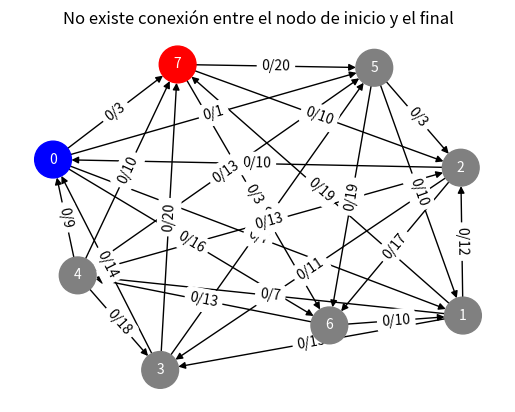
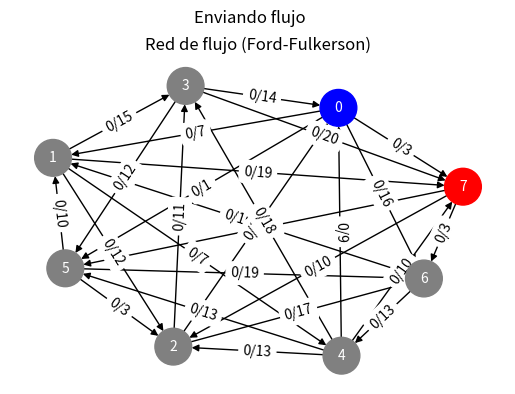

Write Python code to recreate these figures, in order.
import networkx as nx
import matplotlib.pyplot as plt
import numpy as np
from matplotlib.widgets import Button

class GraphVisualization:
    def __init__(self, graph, source, sink):
        self.graph = graph
        self.n = len(graph)
        self.G = nx.DiGraph()
        self.source = source
        self.sink = sink
        self.pos = None
        self.flow = 0
        self.max_flow = 0
        self.parent = [-1] * self.n
        self.build_graph()
        self.paths = []
        self.current_path = None
        self.current_flow = 0
        self.step_state = 0  # Controlar la etapa de visualización (0: exploración, 1: visualización completa)
        self.remaining_path = []  # Para visualizar paso a paso las aristas del camino
        self.init_visualization()

    # Construir el grafo a partir de la matriz de adyacencia
    def build_graph(self):
        for i in range(self.n):
            for j in range(self.n):
                if self.graph[i][j] > 0:
                    self.G.add_edge(i, j, capacity=self.graph[i][j], flow=0)

    # Realiza BFS para encontrar un camino con capacidad residual
    def bfs(self, s, t, parent):
        visited = [False] * self.n
        queue = [s]
        visited[s] = True

        while queue:
            u = queue.pop(0)

            for v in range(self.n):
                # Verifica si hay capacidad residual
                if not visited[v] and self.graph[u][v] > 0:
                    queue.append(v)
                    visited[v] = True
                    parent[v] = u
                    if v == t:
                        return True

        return False

    # Método principal para ejecutar el algoritmo Ford-Fulkerson paso a paso
    def ford_fulkerson_step_by_step(self):
        self.paths = []

        # Mientras exista un camino con capacidad residual
        while self.bfs(self.source, self.sink, self.parent):
            path_flow = float("Inf")
            s = self.sink
            path = []
            
            # Encontrar el flujo máximo en el camino encontrado por BFS
            while s != self.source:
                path_flow = min(path_flow, self.graph[self.parent[s]][s])
                path.insert(0, (self.parent[s], s))  # Guardar el camino
                s = self.parent[s]

            # Actualizar la lista de caminos y flujo total
            self.paths.append((path, path_flow))
            self.flow += path_flow

            # Actualizar las capacidades residuales
            v = self.sink
            while v != self.source:
                u = self.parent[v]
                self.graph[u][v] -= path_flow
                self.graph[v][u] += path_flow  # Añadir capacidad en la dirección opuesta (grafo residual)
                v = self.parent[v]

        self.max_flow = self.flow
        self.current_path = None  # Reiniciar el camino actual

    # Visualización inicial del grafo
    def init_visualization(self):
        plt.clf()  # Limpiar la figura
        self.pos = nx.spring_layout(self.G, k=5.5)  # Aumentar el valor de k para más dispersión
        plt.title("Red de flujo (Ford-Fulkerson)")
        self.draw_graph()

    # Dibujar el grafo y mostrar capacidades y flujos
    def draw_graph(self, current_edge=None):
        edge_colors = []
        edge_labels = {}

        for u, v, d in self.G.edges(data=True):
            if self.current_path is not None and (u, v) in self.current_path:
                edge_colors.append("blue")  # Camino completo
            elif (u, v) in self.remaining_path:
                edge_colors.append("green")  # Camino actual parcial
            elif d['flow'] == d['capacity']:
                edge_colors.append("red")  # Arista saturada
            else:
                edge_colors.append("black")  # Arista normal

            edge_labels[(u, v)] = f"{d['flow']}/{d['capacity']}"

        # Colorear el nodo fuente y sumidero
        node_colors = ['blue' if node == self.source else 'red' if node == self.sink else 'gray' for node in self.G.nodes()]

        nx.draw(self.G, self.pos, with_labels=True, node_color=node_colors, edge_color=edge_colors, node_size=700, font_size=10, font_color='white')
        nx.draw_networkx_edge_labels(self.G, self.pos, edge_labels=edge_labels)

        # Mostrar el flujo máximo si hemos terminado
        if not self.paths and self.max_flow == 0:
            plt.title("No existe conexión entre el nodo de inicio y el final")
        elif not self.paths and self.max_flow > 0 and self.remaining_path == []:
            plt.title(f"Flujo máximo: {self.max_flow}")
            plt.suptitle("")  # Limpiar el subtítulo después de terminar todo
        elif current_edge:  # Si estamos en medio de una iteración, mostrar el camino actual
            plt.title(f"Red de flujo (Ford-Fulkerson)")
            plt.suptitle(f"Camino actual: {current_edge[0]} -> {current_edge[1]}")
        else:
             
            plt.suptitle("Enviando flujo")  # Limpiar el subtítulo cuando no hay un camino activo

        plt.draw()

    # Avanzar al siguiente paso del flujo
    def next_step(self, event):
        # Si no quedan caminos ni aristas en el camino actual, mostramos el flujo máximo
        if not self.paths and not self.remaining_path:
            # En caso de que haya un camino pendiente pero no se haya actualizado el flujo, lo hacemos aquí
            if self.current_path is not None:
                for u, v in self.current_path:
                    self.G[u][v]['flow'] += self.current_flow
                    if self.G.has_edge(v, u):
                        self.G[v][u]['flow'] -= self.current_flow
                print(f"Flujo enviado en este camino: {self.current_flow}")
                self.current_path = None
                self.remaining_path = []
                self.step_state = 0
                self.draw_graph()

            print(f"Flujo máximo: {self.max_flow}")
            plt.title(f"Flujo máximo: {self.max_flow}")
            plt.suptitle("")  # Limpiar el subtítulo solo después de la última actualización
            return

        if self.step_state == 0:
            if not self.remaining_path:  # Comenzar con un nuevo camino
                path, path_flow = self.paths.pop(0)
                self.current_path = path
                self.current_flow = path_flow
                self.remaining_path = path.copy()  # Guardar copia del camino actual
                print(f"Camino utilizado: {' -> '.join(str(u) for u, _ in path)}")

            # Dibujar el siguiente paso del camino
            if self.remaining_path:
                current_edge = self.remaining_path.pop(0)  # Quitar una arista del camino actual
                self.draw_graph(current_edge)  # Mostrar la arista actual
                if not self.remaining_path:  # Si el camino está completo, pasamos a la siguiente etapa
                    self.step_state = 1
            else:
                self.draw_graph()

        elif self.step_state == 1:  # Actualizar el flujo y mostrar el camino final
            # Actualizar el grafo de NetworkX con el flujo del camino completo
            for u, v in self.current_path:
                self.G[u][v]['flow'] += self.current_flow
                if self.G.has_edge(v, u):
                    self.G[v][u]['flow'] -= self.current_flow

            print(f"Flujo enviado en este camino: {self.current_flow}")
            self.step_state = 0  # Volver al estado de exploración
            self.current_path = None
            self.remaining_path = []
            self.draw_graph()

# Generar una matriz de adyacencia aleatoria de 16x16 con conexiones limitadas
np.random.seed(55)  # Para tener resultados reproducibles (opcional)
matrix_size = 8

# Generamos una matriz de adyacencia aleatoria, pero con pocas conexiones (probabilidad del 30%)
graph = np.random.randint(0, 21, size=(matrix_size, matrix_size))  # Capacidades aleatorias entre 0 y 20
np.fill_diagonal(graph, 0)  # No permitir bucles en el grafo

# Asegurar que el grafo sea dirigido y unidireccional
for i in range(matrix_size):
    for j in range(i+1, matrix_size):  # Solo revisar la mitad superior de la matriz
        if np.random.rand() < 0.5:  # 50% de probabilidad de eliminar una dirección
            graph[j][i] = 0  # Eliminar la conexión de j -> i
        else:
            graph[i][j] = 0  # Eliminar la conexión de i -> j

source = 0
sink = matrix_size - 1

# Crear instancia del grafo
graph_vis = GraphVisualization(graph, source, sink)

# Ejecutar el algoritmo Ford-Fulkerson paso a paso
graph_vis.ford_fulkerson_step_by_step()

# Configurar el botón para avanzar paso a paso
fig, ax = plt.subplots()
plt.subplots_adjust(bottom=0.2)

# Crear botón
ax_button = plt.axes([0.4, 0.05, 0.2, 0.075])
button = Button(ax_button, 'Siguiente')
button.on_clicked(graph_vis.next_step)

# Mostrar visualización inicial
graph_vis.init_visualization()
plt.show()
